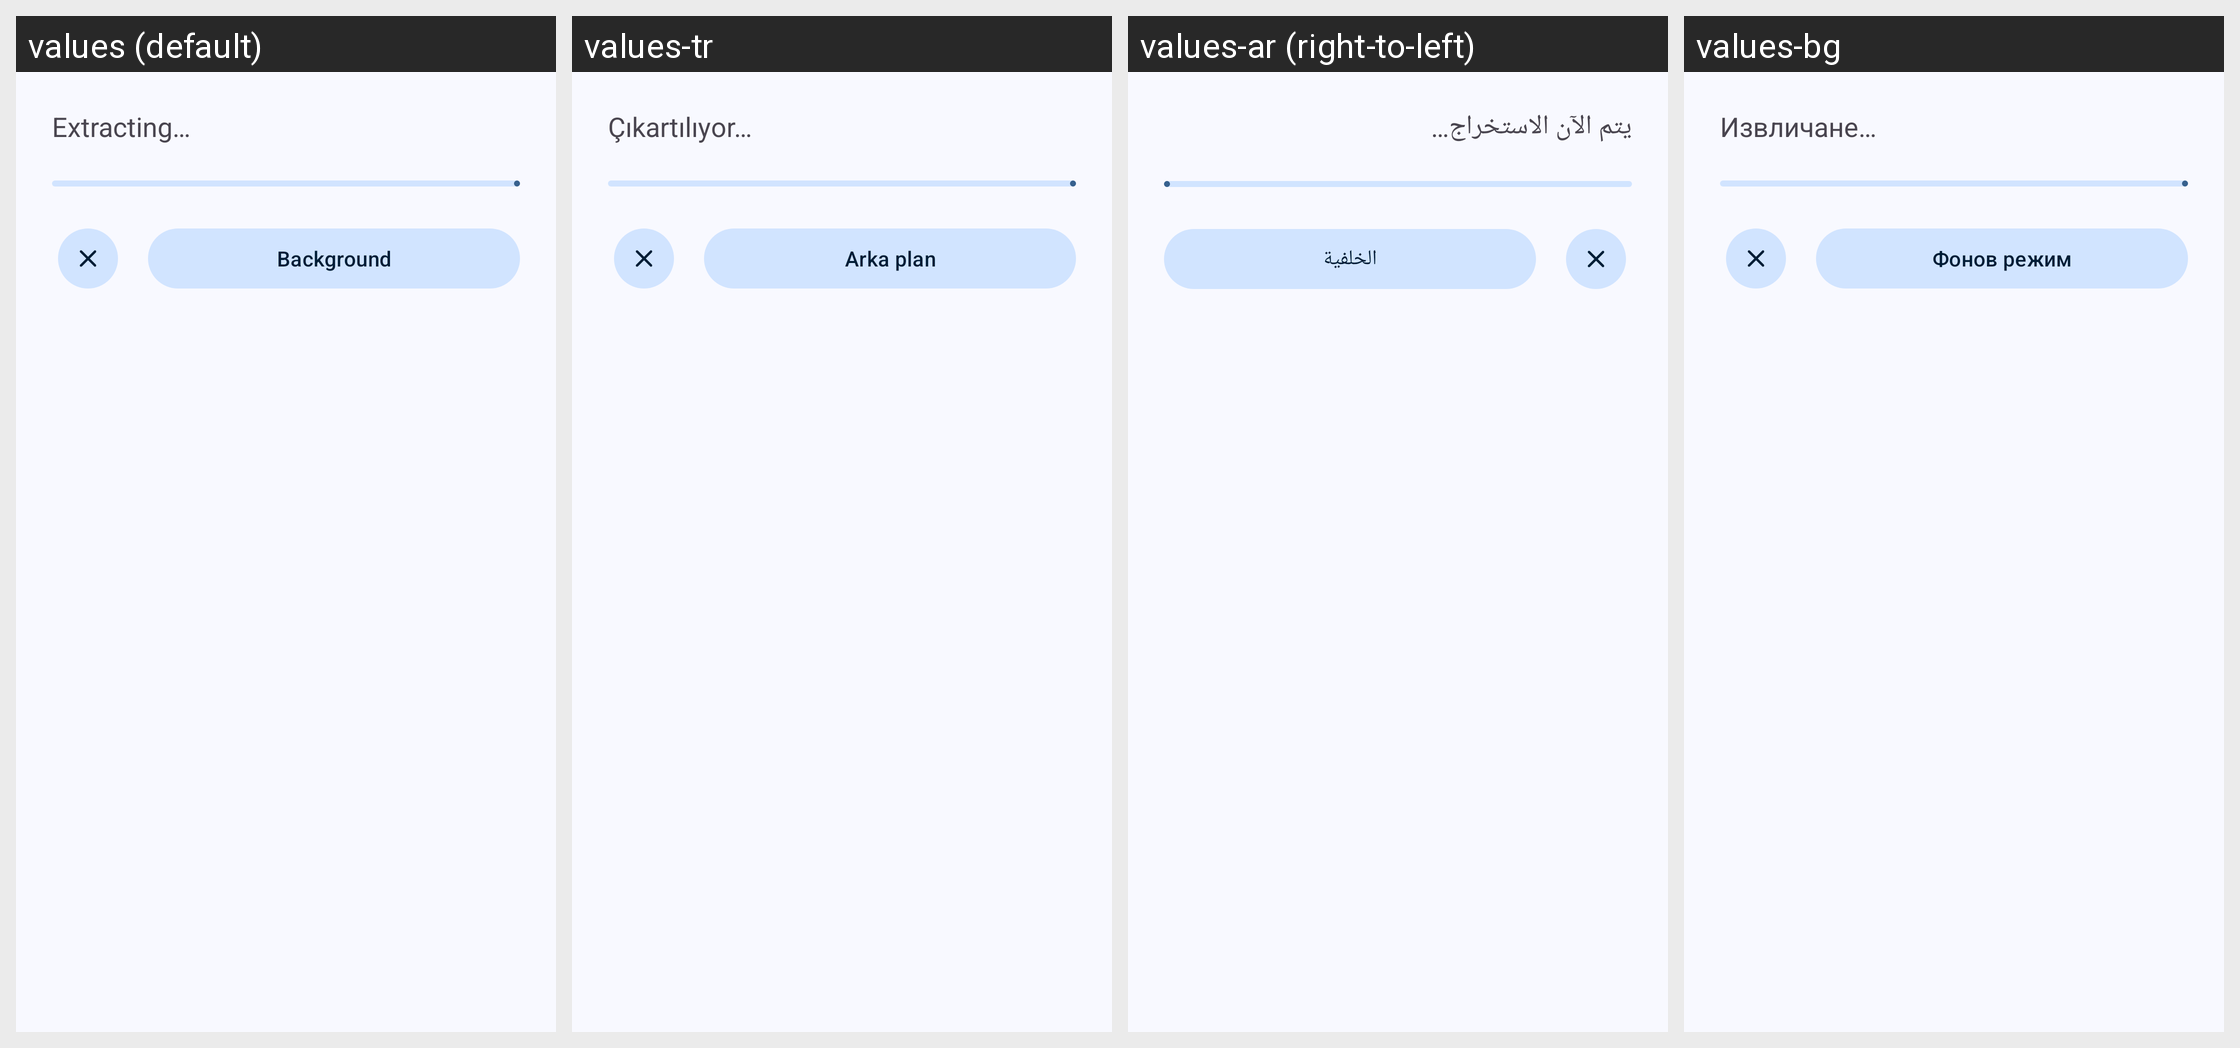

Strings drawn on this Android screen and how each of the app's shown locales translates them:
Android screen res/layout/progress_dialog_extract.xml rendered under 4 locales, left to right: values (default), values-tr, values-ar (right-to-left), values-bg. Device: Nexus 5 (rendered at 1080×1920; each locale shown at half size, 540×960, under a caption strip naming it); theme AppTheme.
Other locales in the repository, not shown: values-de, values-en-rUS, values-es, values-fa, values-fr, values-hi, values-id, values-in, values-it, values-kab, values-ko, values-ml, values-nb-rNO, values-pl, values-pt, values-pt-rBR, values-ru, values-ta, values-uk, values-vi, values-zh-rCN, values-zh-rTW.
Strings drawn on this screen, with the default value and each locale's value (text and hints the layout hard-codes, and strings that could not be matched under every locale, appear in the picture but are not listed):

extraction_ongoing
  values: Extracting…
  values-tr: Çıkartılıyor…
  values-ar: يتم الآن الاستخراج…
  values-bg: Извличане…

background
  values: Background
  values-tr: Arka plan
  values-ar: الخلفية
  values-bg: Фонов режим
